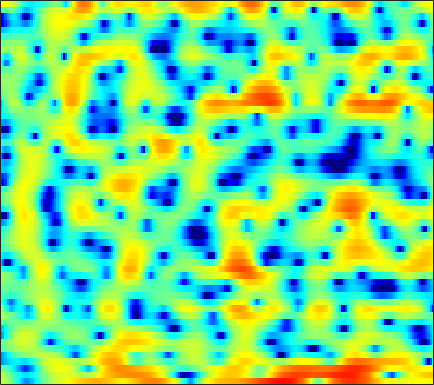

The file beside this chart, header and first rows:
2.7084, 2.2294, 1.5097, 0.72543, 0.093879, -0.84957, -1.9207, -2.8517, -4.2074, -5.6287, -7.0306, -7.8471, -8.3253, -7.7565, -6.8401, -5.4907, -4.1878, -3.3667, -2.3129, -1.3676, -0.55912, -0.014707, 0.63009, 1.2059
1.928, 1.391, 0.6444, -0.1444, -0.7588, -1.591, -2.43, -3.05, -3.838, -4.517, -5.025, -5.257, -5.306, -5.045, -4.675, -3.997, -3.2, -2.567, -1.714, -0.8926, -0.1278, 0.3982, 1.048, 1.612
-0.5801, -1.002, -1.616, -2.333, -2.945, -3.881, -4.974, -5.926, -7.416, -9.098, -10.81, -11.71, -11.63, -10.04, -8.436, -6.319, -4.41, -3.141, -1.662, -0.3859, 0.709, 1.411, 2.2, 2.853
-8.27, -7.764, -6.82, -5.923, -5.425, -4.965, -4.75, -4.747, -4.914, -5.188, -5.43, -5.492, -5.245, -4.558, -3.821, -2.679, -1.499, -0.6563, 0.3618, 1.241, 1.973, 2.424, 2.896, 3.233
-8.226, -7.409, -5.999, -4.611, -3.705, -2.687, -1.878, -1.379, -0.8471, -0.4046, -0.03993, 0.193, 0.4852, 0.7578, 0.9566, 1.208, 1.445, 1.597, 1.766, 1.886, 1.946, 1.958, 1.888, 1.737
-1.357, -1.191, -0.8648, -0.4619, -0.1339, 0.3124, 0.7281, 1.015, 1.337, 1.6, 1.77, 1.851, 1.881, 1.821, 1.718, 1.492, 1.176, 0.8869, 0.4301, -0.07932, -0.6051, -0.9821, -1.427, -1.761
-1.073, -0.7699, -0.2526, 0.3356, 0.7912, 1.382, 1.921, 2.274, 2.645, 2.908, 3.048, 3.061, 2.947, 2.676, 2.354, 1.738, 0.8865, 0.06776, -1.332, -3.201, -5.653, -8.023, -11.7, -13.07
-9.022, -6.892, -4.409, -2.45, -1.269, 0.003401, 0.9952, 1.586, 2.2, 2.631, 2.891, 2.987, 2.975, 2.804, 2.568, 2.104, 1.453, 0.8364, -0.1662, -1.366, -2.697, -3.683, -4.696, -4.992
-7.026, -5.928, -4.381, -2.991, -2.098, -1.112, -0.332, 0.1293, 0.6083, 0.9681, 1.215, 1.347, 1.441, 1.466, 1.448, 1.363, 1.212, 1.058, 0.8207, 0.5396, 0.2536, 0.05819, -0.1554, -0.2853
-1.097, -1.085, -1.013, -0.9083, -0.8206, -0.7233, -0.6632, -0.6508, -0.6687, -0.726, -0.7748, -0.783, -0.7069, -0.5284, -0.3186, 0.03257, 0.4147, 0.6878, 0.9968, 1.226, 1.351, 1.376, 1.315, 1.165
1.765, 1.287, 0.6505, 0.04574, -0.3655, -0.8593, -1.307, -1.663, -2.272, -3.113, -4.265, -5.257, -6.325, -6.058, -4.855, -2.774, -0.8246, 0.3879, 1.637, 2.495, 3.003, 3.184, 3.141, 2.802
1.227, -0.136, -2.336, -4.796, -6.323, -6.811, -5.78, -4.906, -4.19, -4.222, -5.057, -6.246, -8.097, -7.985, -5.874, -2.618, 0.02457, 1.554, 3.059, 4.063, 4.619, 4.769, 4.631, 4.107
-1.242, -2.603, -4.905, -7.636, -9.337, -9.415, -7.444, -5.905, -4.3, -3.17, -2.391, -1.928, -1.342, -0.671, -0.09106, 0.7696, 1.635, 2.224, 2.883, 3.342, 3.569, 3.579, 3.373, 2.909
-1.245, -1.593, -2.097, -2.521, -2.727, -2.795, -2.623, -2.372, -1.937, -1.454, -0.9512, -0.5731, -0.07911, 0.4099, 0.7684, 1.219, 1.638, 1.895, 2.148, 2.283, 2.281, 2.176, 1.912, 1.497
-0.6813, -0.7027, -0.7837, -0.89, -0.9633, -1.028, -1.04, -1.007, -0.8939, -0.7032, -0.4423, -0.1935, 0.1719, 0.5726, 0.8736, 1.249, 1.559, 1.738, 1.886, 1.903, 1.777, 1.593, 1.219, 0.7148
0.2309, 0.2046, 0.08767, -0.1102, -0.3022, -0.5896, -0.9052, -1.133, -1.39, -1.511, -1.418, -1.183, -0.6489, 0.03667, 0.5928, 1.289, 1.857, 2.178, 2.427, 2.459, 2.266, 1.968, 1.374, 0.5688
0.9486, 0.723, 0.3589, -0.06794, -0.4358, -1.056, -1.883, -2.72, -4.207, -6.098, -7.492, -7.071, -4.649, -1.959, -0.2602, 1.526, 2.804, 3.464, 3.982, 4.117, 3.875, 3.447, 2.521, 1.152
-1.86, -2.685, -3.721, -4.299, -4.376, -4.191, -4.129, -4.378, -5.298, -6.914, -8.384, -7.818, -4.819, -1.705, 0.1774, 2.082, 3.413, 4.095, 4.622, 4.751, 4.517, 4.1, 3.224, 1.948
-6.918, -9.548, -16.08, -29.48, -15.37, -9.303, -6.19, -4.704, -3.339, -2.362, -1.514, -0.8574, 0.08318, 1.065, 1.753, 2.541, 3.111, 3.373, 3.516, 3.422, 3.117, 2.763, 2.154, 1.432
-4.722, -5.165, -5.615, -5.531, -5.012, -3.896, -2.613, -1.686, -0.5926, 0.3195, 1.076, 1.557, 2.086, 2.477, 2.678, 2.811, 2.762, 2.604, 2.232, 1.695, 1.025, 0.4719, -0.2586, -0.8976
-2.412, -2.057, -1.579, -1.054, -0.6115, 0.0304, 0.7057, 1.202, 1.816, 2.344, 2.759, 2.98, 3.151, 3.155, 3.034, 2.697, 2.143, 1.574, 0.5768, -0.7112, -2.314, -3.705, -5.685, -7.376
-1.99, -1.38, -0.6105, 0.1139, 0.629, 1.286, 1.887, 2.292, 2.756, 3.114, 3.345, 3.421, 3.373, 3.149, 2.853, 2.259, 1.425, 0.6143, -0.7469, -2.5, -4.772, -6.961, -10.94, -16.93
-2.858, -2.141, -1.226, -0.3421, 0.292, 1.083, 1.794, 2.26, 2.777, 3.15, 3.367, 3.416, 3.32, 3.024, 2.675, 2.031, 1.172, 0.387, -0.83, -2.242, -3.78, -4.966, -6.442, -7.544
-4.683, -3.927, -2.859, -1.726, -0.856, 0.2717, 1.311, 1.995, 2.754, 3.308, 3.639, 3.74, 3.679, 3.39, 3.02, 2.346, 1.465, 0.6903, -0.4911, -1.796, -3.19, -4.238, -5.582, -6.716
-8.378, -8.055, -6.923, -4.987, -3.312, -1.152, 0.6927, 1.84, 3.038, 3.877, 4.377, 4.54, 4.486, 4.147, 3.712, 2.902, 1.862, 0.9399, -0.4645, -2.038, -3.785, -5.246, -7.448, -10.17
-13.29, -18.68, -20.81, -10.01, -5.811, -2.015, 0.6152, 2.083, 3.509, 4.442, 4.947, 5.064, 4.892, 4.362, 3.744, 2.632, 1.204, -0.05568, -1.918, -3.911, -5.887, -7.271, -8.979, -10.62
-5.308, -5.055, -4.198, -2.709, -1.377, 0.4072, 1.969, 2.934, 3.916, 4.532, 4.777, 4.719, 4.315, 3.518, 2.651, 1.114, -0.9019, -2.774, -5.847, -9.707, -14.18, -16.46, -15.28, -12.62
-1.697, -1.221, -0.4857, 0.3574, 1.037, 1.94, 2.779, 3.309, 3.852, 4.149, 4.161, 3.966, 3.404, 2.477, 1.519, -0.1313, -2.257, -4.189, -7.246, -10.85, -14.47, -16.07, -15.44, -13.22
-1.087, -0.6931, -0.06774, 0.6519, 1.235, 2.01, 2.733, 3.198, 3.672, 3.933, 3.954, 3.783, 3.291, 2.475, 1.63, 0.1944, -1.615, -3.222, -5.696, -8.512, -11.57, -13.86, -15.98, -15.17
-3.283, -3.106, -2.465, -1.436, -0.52, 0.7192, 1.846, 2.578, 3.352, 3.877, 4.135, 4.144, 3.911, 3.384, 2.791, 1.714, 0.3205, -0.9571, -3.003, -5.517, -8.648, -11.44, -14.75, -13.96
-11.87, -13.82, -11.48, -7.308, -4.771, -2.133, -0.1296, 1.052, 2.285, 3.174, 3.749, 3.996, 4.08, 3.897, 3.599, 2.989, 2.145, 1.378, 0.2155, -1.065, -2.346, -3.208, -4.067, -4.483
-10.82, -11.66, -10.47, -7.783, -5.771, -3.43, -1.499, -0.2986, 1.024, 2.054, 2.818, 3.223, 3.551, 3.654, 3.591, 3.343, 2.916, 2.498, 1.835, 1.088, 0.301, -0.295, -1.078, -1.83
-6.444, -6.529, -6.216, -5.422, -4.6, -3.317, -1.976, -0.9968, 0.2006, 1.223, 2.057, 2.543, 3.017, 3.297, 3.377, 3.327, 3.119, 2.865, 2.405, 1.839, 1.172, 0.6167, -0.1926, -1.092
-6.736, -7.234, -7.449, -6.937, -6.091, -4.596, -2.985, -1.823, -0.422, 0.7538, 1.7, 2.263, 2.82, 3.176, 3.322, 3.359, 3.231, 3.034, 2.648, 2.123, 1.467, 0.8999, 0.05535, -0.8544
-9.111, -12.11, -18.07, -16.4, -11.46, -6.986, -3.949, -2.218, -0.4246, 0.9327, 1.928, 2.483, 3, 3.3, 3.414, 3.438, 3.324, 3.149, 2.795, 2.258, 1.529, 0.8408, -0.262, -1.509
-5.313, -6.605, -7.788, -7.362, -6.026, -3.845, -1.812, -0.5299, 0.8401, 1.84, 2.494, 2.775, 2.931, 2.898, 2.798, 2.658, 2.566, 2.518, 2.403, 2.131, 1.548, 0.8144, -0.6845, -3.097
-2.377, -2.798, -2.987, -2.676, -2.14, -1.193, -0.1418, 0.5738, 1.337, 1.78, 1.837, 1.591, 0.8503, -0.3217, -1.369, -2.475, -2.435, -1.645, -0.3298, 0.7216, 1.248, 1.273, 0.7938, -0.2215
-6.18, -7.188, -7.526, -6.496, -5.266, -3.555, -2.084, -1.205, -0.3959, -0.03916, -0.1928, -0.6915, -2.031, -4.466, -7.475, -14.73, -13.79, -8.062, -3.676, -1.118, 0.4688, 1.237, 1.858, 2.204
-12.36, -17.64, -23.75, -13.71, -9.839, -6.53, -4.355, -3.193, -2.128, -1.529, -1.344, -1.452, -1.877, -2.52, -3.011, -3.422, -3.217, -2.636, -1.563, -0.4424, 0.5471, 1.163, 1.84, 2.375
-7.568, -8.089, -8.118, -7.308, -6.366, -4.982, -3.745, -2.968, -2.152, -1.588, -1.233, -1.095, -1.008, -0.9863, -0.9588, -0.8638, -0.6643, -0.4409, -0.06228, 0.3454, 0.751, 1.038, 1.397, 1.732
-5.122, -4.924, -4.436, -3.789, -3.238, -2.499, -1.828, -1.406, -0.9732, -0.6684, -0.4792, -0.3828, -0.3007, -0.2056, -0.1208, 0.03597, 0.2301, 0.3681, 0.5232, 0.6155, 0.6326, 0.5932, 0.4903, 0.4242
-5.509, -4.271, -2.737, -1.476, -0.7195, 0.01348, 0.4821, 0.6571, 0.6719, 0.4794, 0.149, -0.1035, -0.3525, -0.3874, -0.256, 0.0777, 0.4776, 0.7446, 0.9542, 0.9409, 0.605, 0.09655, -0.9683, -2.445
-7.121, -4.035, -1.353, 0.3834, 1.236, 1.901, 2.072, 1.894, 1.25, 0.09081, -1.585, -3.148, -5.114, -5.678, -4.755, -2.906, -1.275, -0.3342, 0.5085, 0.8643, 0.6996, 0.1782, -1.194, -3.73
-2.505, -1.546, -0.3494, 0.568, 1.009, 1.259, 1.069, 0.6206, -0.4415, -2.15, -4.719, -7.479, -12.68, -15.05, -11.51, -7.583, -5.089, -3.791, -2.534, -1.678, -1.095, -0.8141, -0.62, -0.5001
-0.5822, -0.172, 0.3028, 0.6329, 0.7584, 0.7114, 0.4054, -0.0177, -0.8539, -1.988, -3.366, -4.474, -5.812, -6.757, -7.119, -7.264, -7.149, -6.92, -6.317, -5.28, -3.987, -2.975, -1.682, -0.4849
0.3382, 0.5775, 0.8058, 0.928, 0.9487, 0.8553, 0.6129, 0.3191, -0.2334, -0.9625, -1.868, -2.652, -3.851, -5.244, -6.472, -8.539, -11.41, -14.13, -15.79, -11.9, -7.846, -5.481, -2.999, -1.062
0.4749, 0.4884, 0.5064, 0.5484, 0.5842, 0.629, 0.6056, 0.5214, 0.2868, -0.1206, -0.7219, -1.306, -2.3, -3.56, -4.726, -6.627, -8.936, -10.67, -11.47, -9.398, -6.533, -4.608, -2.469, -0.7606
-0.5885, -1.088, -1.502, -1.474, -1.181, -0.5963, -0.002853, 0.3489, 0.6299, 0.6616, 0.4526, 0.144, -0.4273, -1.151, -1.759, -2.552, -3.19, -3.477, -3.465, -2.986, -2.177, -1.465, -0.5034, 0.3622
-2.862, -5.471, -9.202, -8.426, -5.591, -2.478, -0.3911, 0.671, 1.569, 1.995, 2.041, 1.869, 1.422, 0.7966, 0.2752, -0.3731, -0.8401, -0.9731, -0.8131, -0.3656, 0.2559, 0.7383, 1.289, 1.632
-0.8409, -2.798, -5.051, -4.688, -2.978, -0.6391, 1.129, 2.065, 2.85, 3.17, 3.07, 2.728, 1.911, 0.6798, -0.4829, -2.291, -3.862, -4.268, -3.326, -1.588, 0.06704, 1.054, 1.944, 2.322
1.227, 0.8015, 0.4552, 0.4539, 0.6714, 1.13, 1.615, 1.906, 2.124, 2.085, 1.732, 1.225, 0.1619, -1.469, -3.233, -6.745, -12.98, -17.25, -9.694, -4.8, -1.864, -0.3898, 0.91, 1.602
-0.02752, -0.09717, -0.1251, -0.07613, 0.00769, 0.1557, 0.294, 0.3599, 0.3625, 0.2353, -0.05377, -0.3844, -0.9854, -1.768, -2.447, -3.336, -3.927, -3.946, -3.312, -2.179, -0.9329, -0.09662, 0.8093, 1.441
-2.733, -2.658, -2.501, -2.284, -2.11, -1.894, -1.723, -1.637, -1.597, -1.632, -1.719, -1.805, -1.92, -2.008, -2.025, -1.958, -1.721, -1.432, -0.913, -0.2564, 0.4394, 0.9501, 1.561, 2.056
-6.857, -6.683, -6.169, -5.477, -4.964, -4.406, -4.045, -3.91, -3.885, -3.977, -4.079, -4.098, -3.962, -3.595, -3.18, -2.497, -1.732, -1.131, -0.3242, 0.4535, 1.177, 1.678, 2.27, 2.762
-15.45, -14.98, -11.85, -9.059, -7.583, -6.33, -5.789, -5.784, -6.235, -7.121, -8.217, -8.849, -8.815, -7.605, -6.313, -4.511, -2.9, -1.827, -0.5679, 0.4947, 1.409, 1.999, 2.671, 3.223
-13.53, -13.07, -10.1, -7.47, -6.143, -5.158, -4.97, -5.332, -6.543, -8.81, -12.88, -18.86, -25.73, -13.29, -9.365, -5.989, -3.649, -2.278, -0.8055, 0.3862, 1.369, 1.991, 2.691, 3.256
-1.747, -1.602, -1.26, -0.903, -0.7367, -0.7924, -1.206, -1.777, -2.899, -4.341, -5.893, -6.836, -7.232, -6.572, -5.645, -4.273, -2.944, -2.068, -1.042, -0.1356, 0.6609, 1.21, 1.873, 2.427
4.331, 4.305, 4.166, 3.889, 3.561, 2.937, 2.065, 1.247, -0.01993, -1.419, -2.813, -3.73, -4.621, -5.049, -5.056, -4.776, -4.332, -4.04, -3.735, -3.45, -3.024, -2.519, -1.631, -0.697
